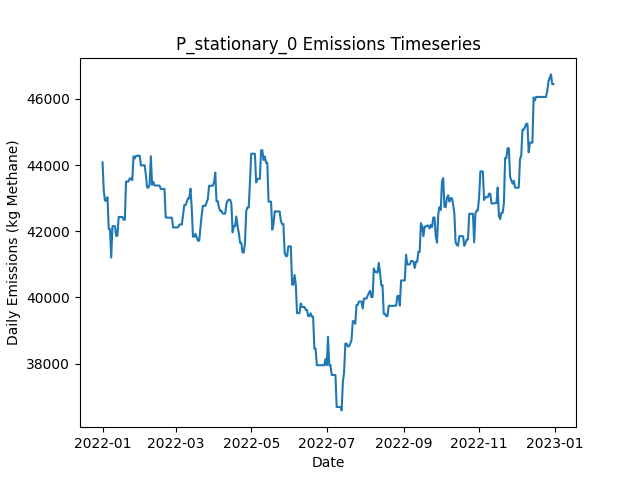

Values plotted in this chart, from the file beside it:
Date, Daily Emissions (Kg Methane), Daily Mitigable Emissions (Kg Methane), Daily Non-Mitigable Emissions (Kg Methan…, Daily Cost ($), Active Leaks, New Leaks, Leaks Repaired, Leaks Naturally Repaired, Leaks Tagged, Daily Repair Cost ($), Daily Natural Repair Cost ($), stationary Deployment Cost ($), stationary Sites flagged for Follow-Up, stationary Leaks tagged for repair, stationary Sites Visited, stationary Travel Time (Minutes), stationary Survey Time (Minutes), OGI_FU Deployment Cost ($), OGI_FU Sites flagged for Follow-Up, OGI_FU Leaks tagged for repair, OGI_FU Sites Visited, OGI_FU Travel Time (Minutes), OGI_FU Survey Time (Minutes)
2022-01-01, 44085, 262.6, 43822, 6030, 361, 362, 0, 0, 0.00000, 0.00000, 0.00000, 6030, 0, , 10, 0, 0, 0.00000, , 0, 0, 0, 0
2022-01-02, 43220, 261.8, 42958, 30, 360, 2, 0, 2, 0.00000, 0.00000, 400, 30, 0, , 10, 0, 0, 0.00000, , 0, 0, 0, 0
2022-01-03, 42926, 261.8, 42664, 30, 359, 0, 0, 0, 0.00000, 0.00000, 0.00000, 30, 0, , 10, 0, 0, 0.00000, , 0, 0, 0, 0
2022-01-04, 42926, 261.8, 42664, 30, 358, 0, 0, 1, 0.00000, 0.00000, 200, 30, 0, , 10, 0, 0, 0.00000, , 0, 0, 0, 0
2022-01-05, 43031, 262.9, 42768, 30, 361, 3, 0, 0, 0.00000, 0.00000, 0.00000, 30, 0, , 10, 0, 0, 0.00000, , 0, 0, 0, 0
2022-01-06, 42069, 268.9, 41800, 30, 360, 2, 0, 1, 0.00000, 0.00000, 200, 30, 0, , 10, 0, 0, 0.00000, , 0, 0, 0, 0
2022-01-07, 42069, 268.9, 41800, 30, 359, 0, 0, 1, 0.00000, 0.00000, 200, 30, 0, , 10, 0, 0, 0.00000, , 0, 0, 0, 0
2022-01-08, 41205, 268.9, 40936, 30, 358, 0, 0, 0, 0.00000, 0.00000, 0.00000, 30, 0, , 10, 0, 0, 0.00000, , 0, 0, 0, 0
2022-01-09, 42157, 270, 41887, 30, 361, 3, 0, 0, 0.00000, 0.00000, 0.00000, 30, 0, , 10, 0, 0, 0.00000, , 0, 0, 0, 0
2022-01-10, 42157, 270, 41887, 1030, 361, 0, 0, 0, 16, 0.00000, 0.00000, 30, 10, , 10, 0, 0, 1000, , 16, 3, 120, 360
2022-01-11, 42157, 270, 41887, 1030, 361, 0, 0, 0, 17, 0.00000, 0.00000, 30, 0, , 10, 0, 0, 1000, , 17, 3, 120, 360
2022-01-12, 41863, 270, 41593, 1030, 362, 2, 0, 0, 15, 0.00000, 0.00000, 30, 0, , 10, 0, 0, 1000, , 15, 3, 120, 360
2022-01-13, 41863, 270, 41593, 530, 362, 0, 0, 0, 5, 0.00000, 0.00000, 30, 0, , 10, 0, 0, 500, , 5, 1, 30, 120
2022-01-14, 42433, 270, 42163, 30, 362, 1, 0, 0, 0.00000, 0.00000, 0.00000, 30, 0, , 10, 0, 0, 0.00000, , 0, 0, 0, 0
2022-01-15, 42433, 270, 42163, 30, 363, 1, 0, 0, 0.00000, 0.00000, 0.00000, 30, 0, , 10, 0, 0, 0.00000, , 0, 0, 0, 0
2022-01-16, 42433, 270, 42163, 30, 364, 2, 0, 1, 0.00000, 0.00000, 200, 30, 0, , 10, 0, 0, 0.00000, , 0, 0, 0, 0
2022-01-17, 42433, 270, 42163, 30, 364, 0, 0, 0, 0.00000, 0.00000, 0.00000, 30, 0, , 10, 0, 0, 0.00000, , 0, 0, 0, 0
2022-01-18, 42349, 272.1, 42077, 30, 364, 1, 0, 0, 0.00000, 0.00000, 0.00000, 30, 0, , 10, 0, 0, 0.00000, , 0, 0, 0, 0
2022-01-19, 42349, 272.1, 42077, 1030, 362, 0, 0, 2, 12, 0.00000, 400, 30, 10, , 10, 0, 0, 1000, , 12, 3, 120, 360
2022-01-20, 43507, 272.1, 43235, 1030, 364, 2, 0, 0, 17, 0.00000, 0.00000, 30, 0, , 10, 0, 0, 1000, , 17, 3, 120, 360
2022-01-21, 43507, 272.1, 43235, 1030, 365, 1, 0, 0, 17, 0.00000, 0.00000, 30, 0, , 10, 0, 0, 1000, , 17, 3, 120, 360
2022-01-22, 43513, 278.6, 43235, 530, 366, 2, 0, 0, 7, 0.00000, 0.00000, 30, 0, , 10, 0, 0, 500, , 7, 1, 30, 120
2022-01-23, 43600, 278.6, 43321, 30, 367, 1, 0, 0, 0.00000, 0.00000, 0.00000, 30, 0, , 10, 0, 0, 0.00000, , 0, 0, 0, 0
2022-01-24, 43600, 278.6, 43321, 30, 366, 0, 0, 1, 0.00000, 0.00000, 200, 30, 0, , 10, 0, 0, 0.00000, , 0, 0, 0, 0
2022-01-25, 43546, 224.8, 43321, 10430, 315, 2, 52, 1, 0.00000, 10400, 200, 30, 0, , 10, 0, 0, 0.00000, , 0, 0, 0, 0
2022-01-26, 44266, 81.06, 44185, 10830, 263, 3, 54, 1, 0.00000, 10800, 200, 30, 0, , 10, 0, 0, 0.00000, , 0, 0, 0, 0
2022-01-27, 44204, 18.69, 44185, 7430, 228, 2, 37, 0, 0.00000, 7400, 0.00000, 30, 0, , 10, 0, 0, 0.00000, , 0, 0, 0, 0
2022-01-28, 44282, 10.82, 44271, 3830, 215, 1, 14, 0, 10, 2800, 0.00000, 30, 10, , 10, 0, 0, 1000, , 10, 3, 120, 360
2022-01-29, 44282, 10.82, 44271, 1030, 215, 0, 0, 0, 10, 0.00000, 0.00000, 30, 0, , 10, 0, 0, 1000, , 10, 3, 120, 360
2022-01-30, 44286, 14.89, 44271, 1030, 217, 2, 0, 0, 11, 0.00000, 0.00000, 30, 0, , 10, 0, 0, 1000, , 11, 3, 120, 360
2022-01-31, 44286, 14.89, 44271, 530, 217, 0, 0, 0, 3, 0.00000, 0.00000, 30, 0, , 10, 0, 0, 500, , 3, 1, 30, 120
2022-02-01, 43992, 14.89, 43978, 30, 215, 0, 0, 1, 0.00000, 0.00000, 200, 30, 0, , 10, 0, 0, 0.00000, , 0, 0, 0, 0
2022-02-02, 43993, 15.55, 43978, 30, 218, 3, 0, 0, 0.00000, 0.00000, 0.00000, 30, 0, , 10, 0, 0, 0.00000, , 0, 0, 0, 0
2022-02-03, 43993, 15.55, 43978, 30, 218, 0, 0, 0, 0.00000, 0.00000, 0.00000, 30, 0, , 10, 0, 0, 0.00000, , 0, 0, 0, 0
2022-02-04, 43997, 19.01, 43978, 230, 218, 1, 1, 0, 0.00000, 200, 0.00000, 30, 0, , 10, 0, 0, 0.00000, , 0, 0, 0, 0
2022-02-05, 43703, 19.01, 43684, 230, 217, 2, 1, 1, 0.00000, 200, 200, 30, 0, , 10, 0, 0, 0.00000, , 0, 0, 0, 0
2022-02-06, 43321, 16.96, 43304, 1230, 214, 0, 1, 0, 11, 200, 0.00000, 30, 10, , 10, 0, 0, 1000, , 11, 3, 120, 360
2022-02-07, 43321, 17.22, 43304, 1030, 216, 2, 0, 0, 10, 0.00000, 0.00000, 30, 0, , 10, 0, 0, 1000, , 10, 3, 120, 360
2022-02-08, 43407, 17.22, 43390, 1030, 217, 1, 0, 0, 12, 0.00000, 0.00000, 30, 0, , 10, 0, 0, 1000, , 12, 3, 120, 360
2022-02-09, 44271, 17.22, 44254, 530, 219, 2, 0, 0, 3, 0.00000, 0.00000, 30, 0, , 10, 0, 0, 500, , 3, 1, 30, 120
2022-02-10, 43408, 17.8, 43390, 30, 219, 1, 0, 0, 0.00000, 0.00000, 0.00000, 30, 0, , 10, 0, 0, 0.00000, , 0, 0, 0, 0
2022-02-11, 43494, 17.8, 43476, 30, 220, 1, 0, 0, 0.00000, 0.00000, 0.00000, 30, 0, , 10, 0, 0, 0.00000, , 0, 0, 0, 0
2022-02-12, 43384, 11.17, 43373, 1030, 214, 0, 5, 0, 0.00000, 1000, 0.00000, 30, 0, , 10, 0, 0, 0.00000, , 0, 0, 0, 0
2022-02-13, 43384, 11.17, 43373, 30, 216, 3, 0, 0, 0.00000, 0.00000, 0.00000, 30, 0, , 10, 0, 0, 0.00000, , 0, 0, 0, 0
2022-02-14, 43382, 8.786, 43373, 1630, 210, 2, 8, 0, 0.00000, 1600, 0.00000, 30, 0, , 10, 0, 0, 0.00000, , 0, 0, 0, 0
2022-02-15, 43382, 8.786, 43373, 1030, 210, 0, 0, 0, 11, 0.00000, 0.00000, 30, 10, , 10, 0, 0, 1000, , 11, 3, 120, 360
2022-02-16, 43382, 8.786, 43373, 1030, 211, 1, 0, 0, 9, 0.00000, 0.00000, 30, 0, , 10, 0, 0, 1000, , 9, 3, 120, 360
2022-02-17, 43278, 8.786, 43269, 1030, 210, 0, 0, 0, 10, 0.00000, 0.00000, 30, 0, , 10, 0, 0, 1000, , 10, 3, 120, 360
2022-02-18, 43278, 8.786, 43269, 530, 210, 0, 0, 0, 4, 0.00000, 0.00000, 30, 0, , 10, 0, 0, 500, , 4, 1, 30, 120
2022-02-19, 43282, 12.91, 43269, 30, 212, 2, 0, 0, 0.00000, 0.00000, 0.00000, 30, 0, , 10, 0, 0, 0.00000, , 0, 0, 0, 0
2022-02-20, 43282, 12.91, 43269, 30, 211, 1, 0, 2, 0.00000, 0.00000, 400, 30, 0, , 10, 0, 0, 0.00000, , 0, 0, 0, 0
2022-02-21, 42417, 12.25, 42405, 630, 207, 0, 3, 0, 0.00000, 600, 0.00000, 30, 0, , 10, 0, 0, 0.00000, , 0, 0, 0, 0
2022-02-22, 42417, 12.25, 42405, 30, 207, 0, 0, 0, 0.00000, 0.00000, 0.00000, 30, 0, , 10, 0, 0, 0.00000, , 0, 0, 0, 0
2022-02-23, 42411, 6.109, 42405, 1030, 203, 1, 5, 0, 0.00000, 1000, 0.00000, 30, 0, , 10, 0, 0, 0.00000, , 0, 0, 0, 0
2022-02-24, 42411, 6.109, 42405, 1030, 203, 0, 0, 0, 10, 0.00000, 0.00000, 30, 10, , 10, 0, 0, 1000, , 10, 3, 120, 360
2022-02-25, 42411, 6.109, 42405, 1030, 203, 0, 0, 0, 10, 0.00000, 0.00000, 30, 0, , 10, 0, 0, 1000, , 10, 3, 120, 360
2022-02-26, 42411, 6.109, 42405, 1030, 203, 1, 0, 1, 8, 0.00000, 200, 30, 0, , 10, 0, 0, 1000, , 8, 3, 120, 360
2022-02-27, 42117, 6.109, 42111, 530, 203, 1, 0, 0, 3, 0.00000, 0.00000, 30, 0, , 10, 0, 0, 500, , 3, 1, 30, 120
2022-02-28, 42117, 6.109, 42111, 30, 204, 1, 0, 0, 0.00000, 0.00000, 0.00000, 30, 0, , 10, 0, 0, 0.00000, , 0, 0, 0, 0
2022-03-01, 42117, 6.109, 42111, 30, 205, 1, 0, 0, 0.00000, 0.00000, 0.00000, 30, 0, , 10, 0, 0, 0.00000, , 0, 0, 0, 0
... 305 more rows
